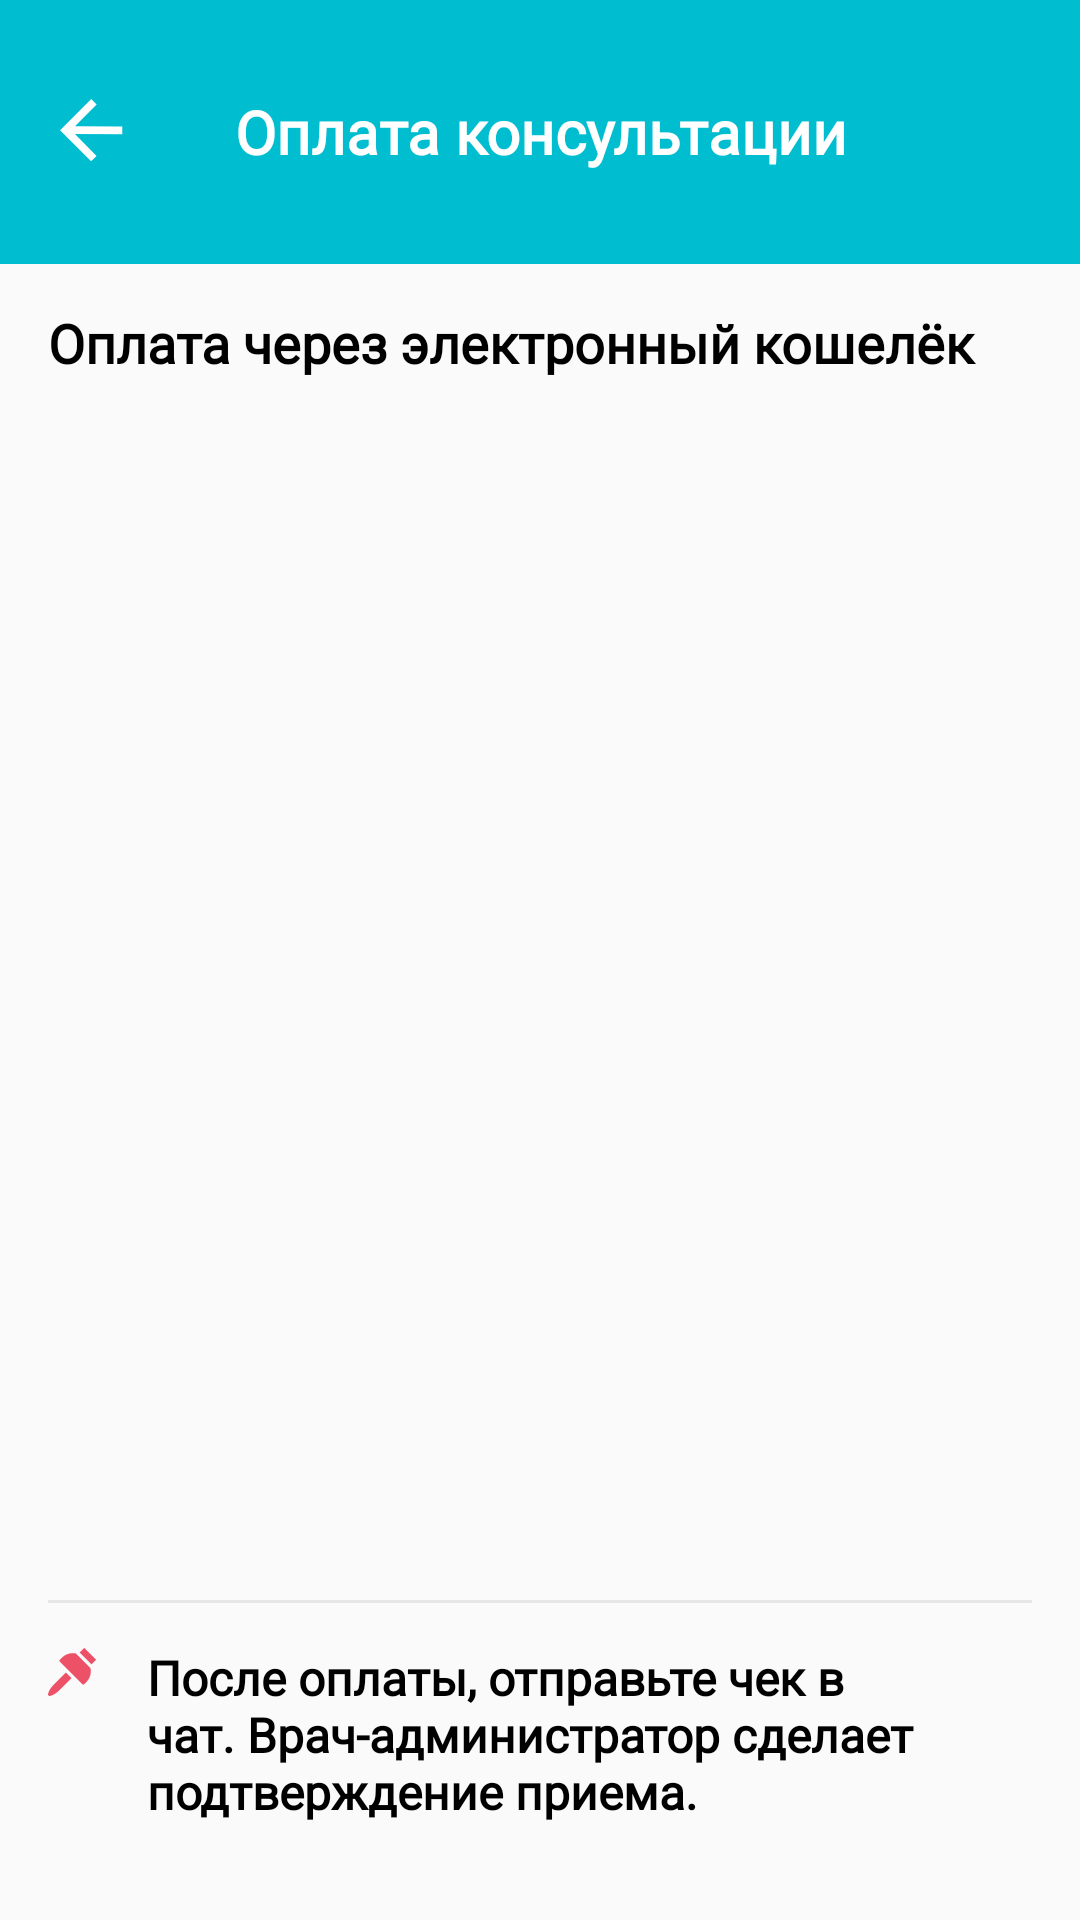

This screen was rendered from an Android layout file. Write that file and the resources it references.
<!-- AndroidManifest.xml: application theme AppTheme.NoActionBar -->
<!-- res/layout/activity_payment_instructions.xml -->
<?xml version="1.0" encoding="utf-8"?>
<RelativeLayout xmlns:android="http://schemas.android.com/apk/res/android"
    xmlns:app="http://schemas.android.com/apk/res-auto"
    xmlns:tools="http://schemas.android.com/tools"
    android:layout_width="match_parent"
    android:layout_height="match_parent"
    tools:context=".ui.clinic.detail.payment.PaymentInstructionsActivity">

    <com.google.android.material.appbar.AppBarLayout
        android:id="@+id/appBarPayInts"
        android:layout_width="match_parent"
        android:layout_height="88dp">

        <RelativeLayout
            android:layout_width="match_parent"
            android:layout_height="match_parent">

            <RelativeLayout
                android:id="@+id/arrBackPayInts"
                android:layout_width="62dp"
                android:layout_height="match_parent"
                android:layout_centerVertical="true">

                <ImageView
                    android:layout_width="22sp"
                    android:layout_height="22sp"
                    android:layout_centerInParent="true"
                    android:src="@drawable/ic_arrow_back_white" />
            </RelativeLayout>

            <TextView
                android:id="@+id/titlePaymentPayInts"
                android:layout_width="match_parent"
                android:layout_height="match_parent"
                android:layout_marginEnd="62dp"
                android:layout_toEndOf="@+id/arrBackPayInts"
                android:fontFamily="@font/roboto"
                android:gravity="center"
                android:text="@string/paymentConsult"
                android:textColor="@color/colorWhite"
                android:textSize="20sp"
                android:textStyle="bold" />
        </RelativeLayout>

    </com.google.android.material.appbar.AppBarLayout>

    <TextView
        android:id="@+id/payViaEWalletTextViewPayInst"
        android:layout_width="match_parent"
        android:layout_height="wrap_content"
        android:layout_below="@+id/appBarPayInts"
        android:layout_marginStart="16dp"
        android:layout_marginTop="14sp"
        android:layout_marginEnd="16dp"
        android:fontFamily="@font/roboto"
        android:text="@string/pay_via_ewallet_text"
        android:textColor="#000000"
        android:textSize="18sp"
        android:textStyle="bold" />

    <ImageView
        android:id="@+id/imgViewPayInst"
        android:layout_width="88dp"
        android:layout_height="40dp"
        android:layout_below="@+id/payViaEWalletTextViewPayInst"
        android:layout_marginStart="16sp"
        android:layout_marginTop="22sp" />

    <androidx.recyclerview.widget.RecyclerView
        android:id="@+id/recyclerViewPayInst"
        android:layout_width="match_parent"
        android:layout_height="match_parent"
        android:layout_above="@+id/viewLine"
        android:layout_below="@+id/imgViewPayInst"
        android:layout_marginTop="12dp"
        app:layoutManager="androidx.recyclerview.widget.LinearLayoutManager" />

    <View
        android:id="@+id/viewLine"
        android:layout_width="match_parent"
        android:layout_height="1dp"
        android:layout_above="@+id/nextSteps"
        android:layout_marginStart="16dp"
        android:layout_marginTop="6dp"
        android:layout_marginEnd="16dp"
        android:background="#14000000" />

    <ImageView
        android:id="@+id/pinnedImgView"
        android:layout_width="wrap_content"
        android:layout_height="wrap_content"
        android:layout_below="@+id/viewLine"
        android:layout_marginStart="16dp"
        android:layout_marginTop="14dp"
        android:src="@drawable/ic_pinned" />

    <TextView
        android:id="@+id/nextSteps"
        android:layout_width="match_parent"
        android:layout_height="wrap_content"
        android:layout_alignParentBottom="true"
        android:layout_marginStart="16dp"
        android:layout_marginTop="14dp"
        android:layout_marginEnd="16dp"
        android:layout_marginBottom="32dp"
        android:layout_toEndOf="@+id/pinnedImgView"
        android:fontFamily="@font/roboto"
        android:text="@string/send_payment_check_text"
        android:textColor="@color/colorDark"
        android:textSize="16sp"
        android:textStyle="bold" />


</RelativeLayout>
<!-- resources referenced by this layout -->
<resources>
  <color name="colorDark">#000000</color>
  <color name="colorWhite">#FFFFFF</color>
  <!-- drawable ic_arrow_back_white (drawable) -->
  <vector xmlns:android="http://schemas.android.com/apk/res/android"
      android:width="17dp"
      android:height="17dp"
      android:viewportWidth="17"
      android:viewportHeight="17">
    <path
        android:pathData="M16.0429,7.0911L16.0395,9.0598L3.8521,9.0165L9.4204,14.6614L8.0118,16.0627L0.0101,8.0185L8.0395,0.0312L9.4433,1.4425L3.8555,7.0477L16.0429,7.0911Z"
        android:fillColor="#ffffff"/>
  </vector>
  <!-- drawable ic_pinned (drawable) -->
  <vector xmlns:android="http://schemas.android.com/apk/res/android"
      android:width="17dp"
      android:height="17dp"
      android:viewportWidth="17"
      android:viewportHeight="17">
    <path
        android:pathData="M1.6144,13.5487C0.854,14.3091 0.3025,15.2594 0.0196,16.2968C-0.0329,16.4895 0.0218,16.6957 0.163,16.8369C0.3043,16.9781 0.5104,17.0329 0.7031,16.9803C1.7405,16.6974 2.6908,16.1459 3.4512,15.3855L7.8067,11.03L5.9699,9.1932L1.6144,13.5487Z"
        android:fillColor="#ED5168"/>
    <path
        android:pathData="M7.3595,2.7984C6.3267,2.9856 5.3886,3.4769 4.6464,4.2191L4.0019,4.8636C3.7845,5.081 3.7845,5.4334 4.0019,5.6508L11.3492,12.9981C11.5666,13.2155 11.919,13.2155 12.1364,12.9981L12.7809,12.3536C13.5231,11.6114 14.0143,10.6733 14.2016,9.6405C14.3196,8.9895 14.3111,8.3315 14.1802,7.6945L9.3055,2.8198C8.6685,2.6889 8.0104,2.6803 7.3595,2.7984Z"
        android:fillColor="#ED5168"/>
    <path
        android:pathData="M10.5601,2.5029L12.0799,0.9831L16.0153,4.9185L14.4955,6.4384L10.5601,2.5029Z"
        android:fillColor="#ED5168"/>
  </vector>
  <string name="pay_via_ewallet_text">Оплата через электронный кошелёк</string>
  <string name="paymentConsult">Оплата консультации</string>
  <string name="send_payment_check_text">После оплаты, отправьте чек в чат. Врач-администратор сделает подтверждение приема.</string>
  <style name="AppTheme.NoActionBar">
          <item name="theme">@style/ThemeOverlay.MaterialComponents.Light</item>
          <item name="windowActionBar">false</item>
          <item name="windowNoTitle">true</item>
          <item name="android:textColor">#12202E</item>
          <item name="colorPrimary">@color/colorPrimary</item>
          <item name="colorPrimaryDark">#FFFFFF</item>
          <item name="android:windowLightStatusBar" tools:targetApi="m">true</item>
          <item name="colorAccent">@color/colorAccent</item>
      </style>
  <color name="colorPrimary">#00BDD0</color>
  <color name="colorAccent">#00BDD0</color>
</resources>
